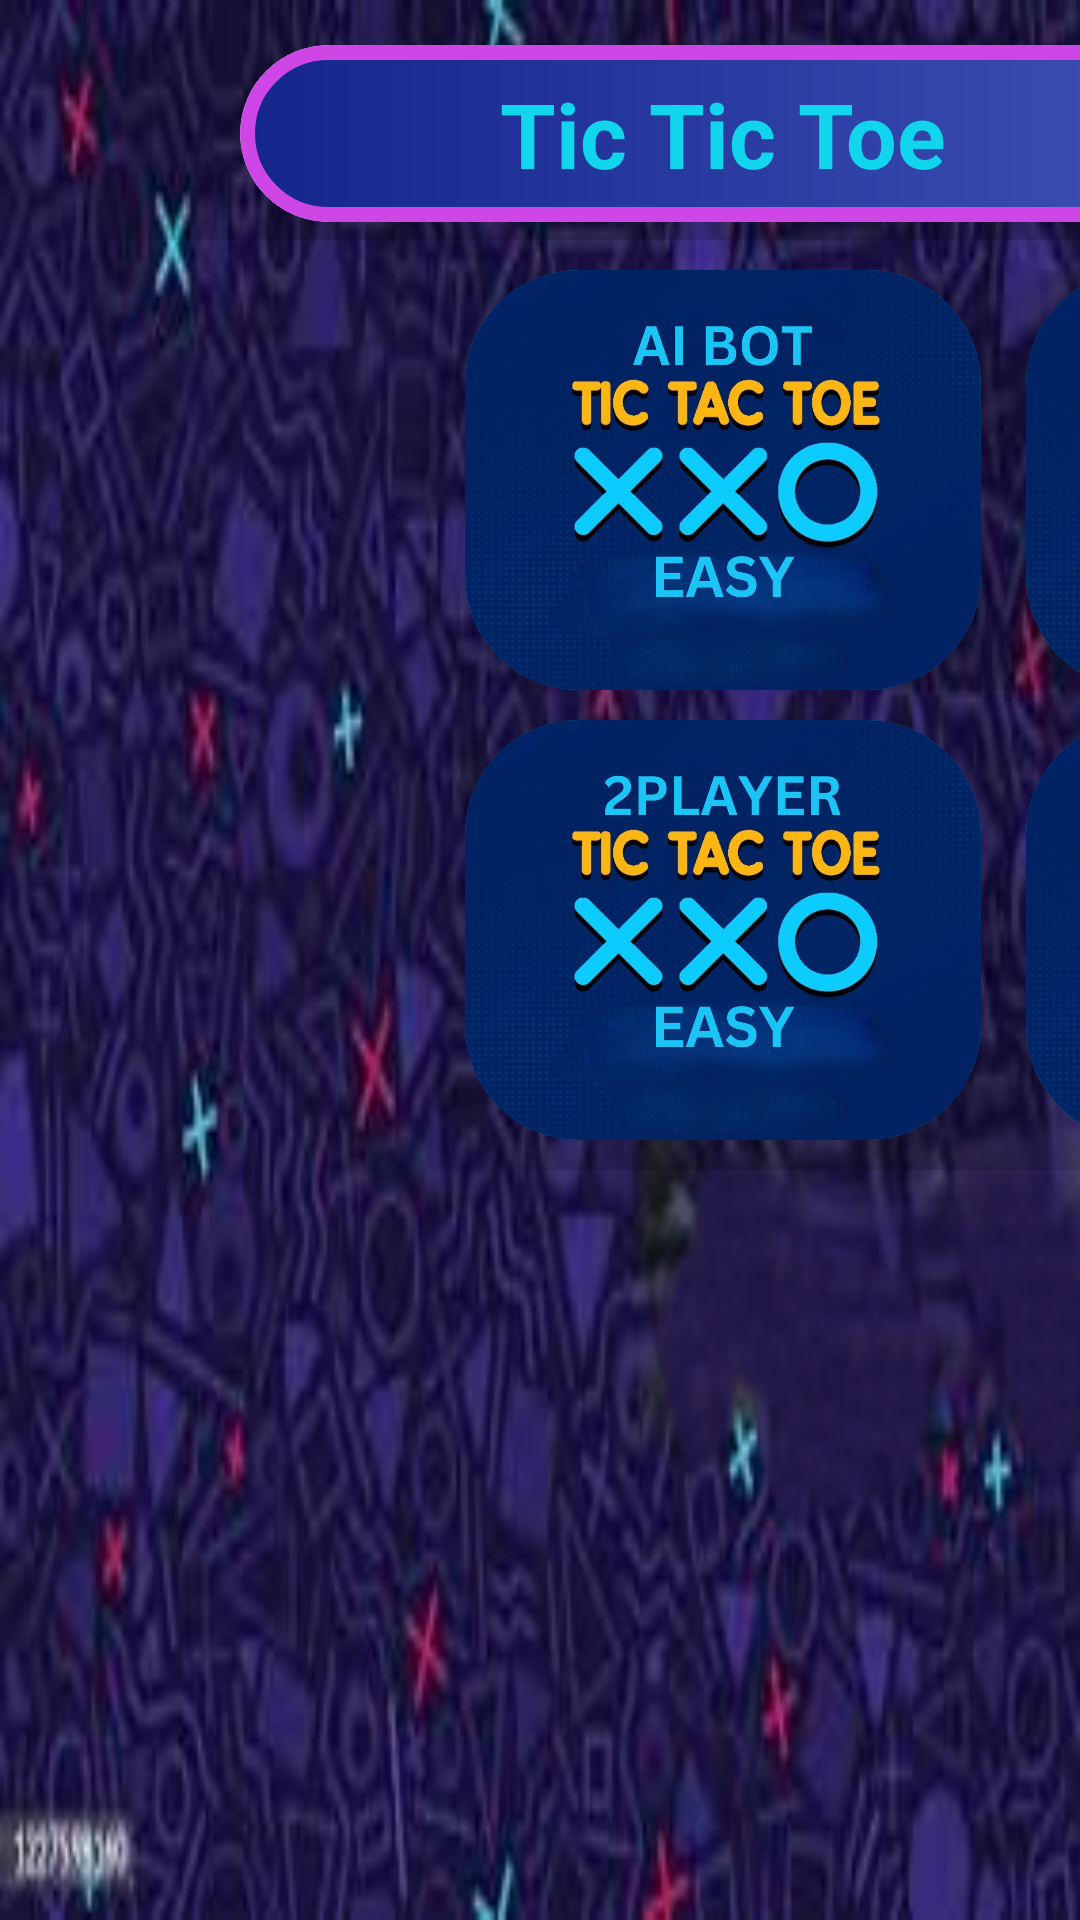

The Android layout XML behind this screen, and the referenced resources:
<!-- AndroidManifest.xml: application theme Theme.TicTicToe -->
<!-- res/layout/activity_menu.xml -->
<?xml version="1.0" encoding="utf-8"?>
<LinearLayout xmlns:android="http://schemas.android.com/apk/res/android"
    xmlns:app="http://schemas.android.com/apk/res-auto"
    xmlns:tools="http://schemas.android.com/tools"
    android:layout_width="match_parent"
    android:layout_height="match_parent"
    android:orientation="vertical"
    android:scaleType="centerCrop"
    android:background="@drawable/background_main"
    tools:context=".Menu">

    <LinearLayout
        android:layout_width="match_parent"
        android:layout_height="80dp"
        android:orientation="horizontal">

        <androidx.cardview.widget.CardView
            android:layout_width="322dp"
            android:id="@+id/the_bird"
            android:layout_height="59dp"
            android:layout_marginLeft="80dp"
            android:layout_marginTop="15dp"
            app:cardBackgroundColor="@color/white"
            app:cardCornerRadius="50dp"
            app:cardElevation="50dp">

            <LinearLayout
                android:layout_width="match_parent"
                android:layout_height="match_parent"
                android:background="@drawable/high_back"
                android:orientation="horizontal">

                <TextView
                    android:layout_width="match_parent"
                    android:layout_height="match_parent"
                    android:gravity="center"
                    android:text="Tic Tic Toe"
                    android:textColor="#11D4ED"
                    android:textSize="30dp"
                    android:textStyle="bold" />
            </LinearLayout>

        </androidx.cardview.widget.CardView>

        <ImageView
            android:layout_width="60dp"
            android:layout_height="60dp"
            android:layout_marginLeft="40dp"
            android:scaleType="centerCrop"
            android:src="@drawable/winner1" />

        <androidx.cardview.widget.CardView
            android:layout_width="284dp"
            android:layout_height="48dp"
            android:layout_marginTop="20dp"
            android:layout_marginLeft="5dp"
            app:cardCornerRadius="150dp"
            app:cardElevation="50dp">

            <LinearLayout
                android:layout_width="match_parent"
                android:layout_height="match_parent"
                android:background="@drawable/high_back"
                android:orientation="horizontal">

                <TextView
                    android:id="@+id/high_Score"
                    android:layout_width="match_parent"
                    android:layout_height="match_parent"
                    android:gravity="center"
                    android:text="Winner Name"
                    android:textColor="#11D4ED"
                    android:textSize="30dp"
                    android:textStyle="bold" />
            </LinearLayout>
        </androidx.cardview.widget.CardView>

    </LinearLayout>

    <LinearLayout
        android:layout_width="match_parent"
        android:layout_height="match_parent"
        android:orientation="horizontal">
        <LinearLayout
            android:layout_width="583dp"
            android:layout_height="match_parent"
            android:layout_marginLeft="140dp"
            android:layout_marginTop="10dp"
            android:orientation="vertical">

            <LinearLayout
                android:layout_width="567dp"
                android:layout_height="140dp"

                android:orientation="horizontal">

                <androidx.cardview.widget.CardView
                    android:id="@+id/card"
                    android:layout_width="172dp"
                    android:layout_height="140dp"
                    android:layout_marginLeft="15dp"
                    app:cardBackgroundColor="#00BCD4"
                    app:cardCornerRadius="38dp"
                    app:cardElevation="50dp">

                    <ImageView
                        android:layout_width="match_parent"
                        android:layout_height="match_parent"
                        android:scaleType="centerCrop"
                        android:src="@drawable/ai_easy" />
                </androidx.cardview.widget.CardView>

                <androidx.cardview.widget.CardView
                    android:id="@+id/card2"
                    android:layout_width="172dp"
                    android:layout_height="140dp"
                    android:layout_marginLeft="15dp"
                    app:cardBackgroundColor="#00BCD4"
                    app:cardCornerRadius="38dp"
                    app:cardElevation="50dp">

                    <ImageView
                        android:layout_width="match_parent"
                        android:layout_height="match_parent"
                        android:scaleType="centerCrop"
                        android:src="@drawable/ai_medium" />

                </androidx.cardview.widget.CardView>

                <androidx.cardview.widget.CardView
                    android:id="@+id/card3"
                    android:layout_width="172dp"
                    android:layout_height="140dp"
                    android:layout_marginLeft="15dp"
                    app:cardBackgroundColor="#00BCD4"
                    app:cardCornerRadius="38dp"
                    app:cardElevation="50dp">

                    <ImageView
                        android:layout_width="match_parent"
                        android:layout_height="match_parent"
                        android:scaleType="centerCrop"
                        android:src="@drawable/ai_hard" />
                </androidx.cardview.widget.CardView>

            </LinearLayout>

            <LinearLayout
                android:layout_width="583dp"
                android:layout_height="150dp"
                android:layout_marginTop="10dp"
                android:orientation="horizontal">

                <androidx.cardview.widget.CardView
                    android:id="@+id/card4"
                    android:layout_width="172dp"
                    android:layout_height="140dp"
                    android:layout_marginLeft="15dp"
                    app:cardBackgroundColor="#00BCD4"
                    app:cardCornerRadius="38dp"
                    app:cardElevation="50dp">

                    <ImageView
                        android:layout_width="match_parent"
                        android:layout_height="match_parent"
                        android:scaleType="centerCrop"
                        android:src="@drawable/player_easy" />

                </androidx.cardview.widget.CardView>

                <androidx.cardview.widget.CardView
                    android:id="@+id/card5"
                    android:layout_width="172dp"
                    android:layout_height="140dp"
                    android:layout_marginLeft="15dp"
                    app:cardBackgroundColor="#00BCD4"
                    app:cardCornerRadius="38dp"
                    app:cardElevation="50dp">

                    <ImageView
                        android:layout_width="match_parent"
                        android:layout_height="match_parent"
                        android:scaleType="centerCrop"
                        android:src="@drawable/player_hard" />

                </androidx.cardview.widget.CardView>

                <ImageView
                    android:layout_width="80dp"
                    android:layout_height="70dp"
                    android:layout_gravity="center"
                    android:layout_marginLeft="115dp"
                    android:id="@+id/fisishId"
                    android:layout_marginTop="37dp"
                    android:src="@drawable/sync" />

            </LinearLayout>
        </LinearLayout>
        <LinearLayout
            android:layout_width="82dp"
            android:layout_height="match_parent"
            android:layout_marginTop="15dp"
            android:layout_marginLeft="20dp"
            android:orientation="vertical">

            <ImageView
                android:layout_width="80dp"
                android:layout_height="70dp"
                android:layout_gravity="center"
                android:id="@+id/mute"
                android:src="@drawable/volume1" />

            <ImageView
                android:layout_width="80dp"
                android:layout_height="70dp"
                android:layout_gravity="center"
                android:layout_marginTop="5dp"
                android:src="@drawable/s2" />
            <ImageView
                android:layout_width="80dp"
                android:layout_height="70dp"
                android:layout_gravity="center"
                android:id="@+id/settingsId"
                android:layout_marginTop="5dp"
                android:src="@drawable/setting" />

            <ImageView
                android:layout_width="80dp"
                android:layout_height="70dp"
                android:layout_marginTop="5dp"
                android:layout_gravity="center"
                android:src="@drawable/information" />
        </LinearLayout>
    </LinearLayout>
</LinearLayout>
<!-- resources referenced by this layout -->
<resources>
  <!-- drawable ai_easy: png bitmap (drawable, 663554 bytes) -->
  <!-- drawable ai_hard: png bitmap (drawable, 660930 bytes) -->
  <!-- drawable ai_medium: png bitmap (drawable, 660317 bytes) -->
  <!-- drawable background_main: png bitmap (drawable, 101093 bytes) -->
  <!-- drawable high_back (drawable) -->
  <?xml version="1.0" encoding="utf-8"?>
  <shape xmlns:android="http://schemas.android.com/apk/res/android" android:shape="rectangle">
      <stroke android:width="5dp"
          android:color="#CF46E7"/>
      <gradient android:startColor="#14268C"
          android:endColor="#3F51B5"/>
      <corners android:radius="150dp"/>
  </shape>
  <!-- drawable information: png bitmap (drawable, 10485 bytes) -->
  <!-- drawable player_easy: png bitmap (drawable, 664330 bytes) -->
  <!-- drawable player_hard: png bitmap (drawable, 661706 bytes) -->
  <!-- drawable s2: png bitmap (drawable, 2892 bytes) -->
  <!-- drawable setting: png bitmap (drawable, 15173 bytes) -->
  <!-- drawable sync: png bitmap (drawable, 13153 bytes) -->
  <!-- drawable volume1: png bitmap (drawable, 15105 bytes) -->
  <!-- drawable winner1: png bitmap (drawable, 5697 bytes) -->
  <style name="Theme.TicTicToe" parent="Base.Theme.TicTicToe" />
  <style name="Base.Theme.TicTicToe" parent="Theme.Design.NoActionBar">
          
          
      </style>
  <!-- not gathered from this repository: default colours our renderer supplied (Android Studio template values) -->
  <color name="white">#FFFFFFFF</color>
</resources>
